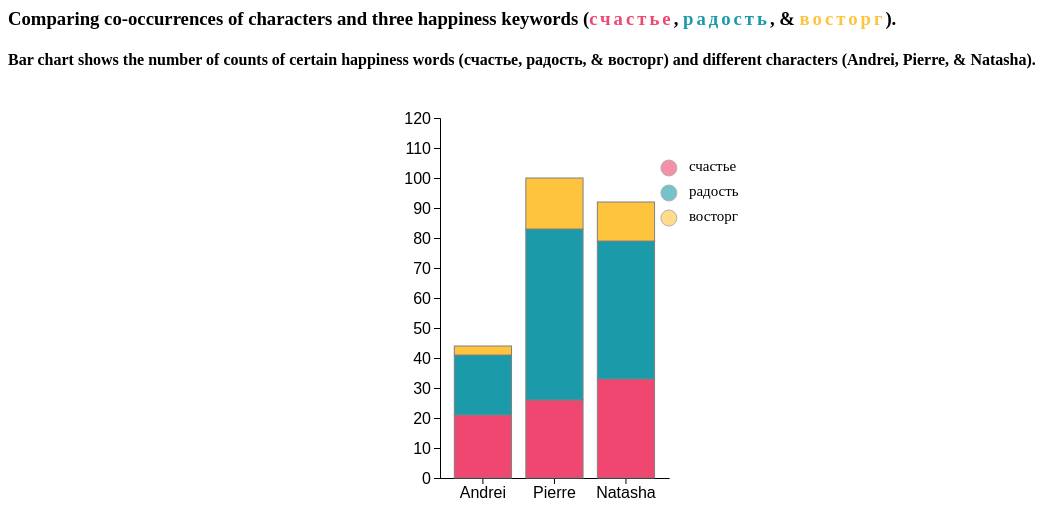
D3 v4 page, settled after 480 driven frames (8 s of simulated time); the page loaded 1 data file(s).


// ── generaljoy.js

function render(nodes) {
    const svg = d3.select('svg')
    const width = +svg.attr('width')
    const height = +svg.attr('height')
    const vis = svg.select('g.vis')
    const axis = svg.select('g.axis')
    const f = d3.format('.2f')


    // var color = d3.scaleOrdinal()
    //     .domain(["Андрей Болконский", "Пьер Безухов", "Наташа", 'Николай Ростов', 'Соня', 'Марья'])
    //     .range(["#ef476f", "#1b9aaa", "#ffc43d", '#06d6a0', '#b185db', '#6f523b'])

    const xScale = d3.scaleLinear()
        .domain([1, 362])
        .range([0, 1100])

    var eHeight = {
        "счастье": .2 * height,
        "радость": .5 * height,
        'восторг': .7 * height,
    }

    let simulation = d3.forceSimulation(nodes)
        .force('x', d3.forceX().x(d => xScale(d.value)+6).strength(1))
        .force('y', d3.forceY().y(function (d) { 
            return eHeight[d.emotionwords] })
            // return height/2})
            .strength(1))
        .force('collision', d3.forceCollide(7))//.radius(d => d.radius + 1))

    simulation.stop()

    for (let i = 0; i < nodes.length; ++i) {
        simulation.tick()
    }



    //append circles
    const u = vis.selectAll('circle')
        .data(nodes)
    function getOpacity(d) {
        var emotions = d.emotionwords.split(';')
        var oVal = .1
        if (emotions.includes('счастье')) {
            oVal = .4
        } if (emotions.includes('радость')) {
            oVal = .7
        } if (emotions.includes('восторг')) {
            oVal = 1
        }
        return oVal
    }
    function getColor(d) {
        var emotions = d.emotionwords.split(';')
        var eColor = ''
        if (emotions.includes('счастье')) {
            eColor = "#ef476f"
        } if (emotions.includes('радость')) {
            eColor = "#1b9aaa"
        } if (emotions.includes('восторг')) {
            eColor = "#ffc43d"
        }
        return eColor
    }
    u.enter()
        .append('circle')
        // .attr('r', d => d.radius + 1))
        .attr('r', 4)
        .classed('offclick', true)
        .style('fill', d => getColor(d))
        // .attr('opacity', d => getOpacity(d))
        .merge(u)
        .attr('cx', d => d.x)
        .attr('cy', d => d.y)
        .on('click', function (d) {
            if (d3.select(this).attr('class') == 'offclick') {
                d3.selectAll('circle').each(function (d, i) {
                    d3.select(this)
                        .style('fill', d => getColor(d))
                        .attr('opacity', d => getOpacity(d))
                })
                d3.select(this)
                    .style('fill', 'black')
                    .attr('opacity', 1)
                    .attr('class', 'onclick')
            }
            var emphasis = d.emphasis
            d.keytokens.split(';').forEach(function (token) {
                emphasis = emphasis.replaceAll(token.toUpperCase(), '<span style="color: red">' + token.toUpperCase() + '</span>')
            })

            console.log(emphasis)
            d3.select('#js-info').html(`
            <p>Location: ${d.volume}, ${d.part}, ${d.chapter} (<a href="https://ilibrary.ru/text/11/p.${d.value}/index.html" target="_blank">URL to online book</a>)</p>
            <p>Keywords found: ${d.keywords}</p>
            <p>${emphasis}</p>`)
        })

    u.exit().remove()

    // append volume markers
    var volMarkers = [[1, 'Volume 1'],[66, 'Volume 2'],[164, 'Volume 3'],[260, 'Volume 4'],[334, 'Epilogue'], [362, 'END']]
    var partMarkers = [
        [1, 'Part 1'],
        [26, 'Part 2'],
        [47, 'Part 3'],
        [66, 'Part 1'],
        [82, 'Part 2'],
        [103, 'Part 3'],
        [129, 'Part 4'],
        [142, 'Part 5'],
        [164, 'Part 1'],
        [187, 'Part 2'],
        [226, 'Part 3'],
        [260, 'Part 1'],
        [276, 'Part 2'],
        [295, 'Part 3'],
        [314, 'Part 4'],
        [334, 'Part 1'],
        [350, 'Part 2']
    ]

    volMarkers.forEach(function(p) {
        var page = p[0]; var volName = p[1];

        vis
            .append("line")
            .attr("x1", xScale(page))  //<<== change your code here
            .attr("y1", 0 * height)
            .attr("x2", xScale(page))  //<<== and here
            .attr("y2", .8 * height)
            .style("stroke-width", 2)
            .style("stroke", "red")
            .style('opacity',.5)
            .style("fill", "none")
        vis
            .append('text')
            .attr('text-anchor', 'middle')
            .attr('x', xScale(page))
            .attr('y', .9 * height)
            .text(volName)
    })

    partMarkers.forEach(function(p) {
        var page = p[0]; var name = p[1];

        vis
            .append("line")
            .attr("x1", xScale(page))  //<<== change your code here
            .attr("y1", 0 * height)
            .attr("x2", xScale(page))  //<<== and here
            .attr("y2", .8 * height)
            .style("stroke-width", 1)
            .style("stroke", "gray")
            .style('opacity',.5)
            .style("fill", "none")
        vis
            .append('text')
            .attr('text-anchor', 'middle')
            .attr('class','partMarker')
            .attr('x', xScale(page))
            .attr('y', .85 * height)
            .text(name)
    })


    // render an axis
    const xAxis = d3.axisBottom().scale(xScale)
    axis.call(xAxis)

}
// ── linechart.js
function drawLineChart(csvFile, elt) {

    // set the dimensions and margins of the graph
    var margin = { top: 10, right: 80, bottom: 100, left: 60 },
        width = $(window).width()-100 - margin.left - margin.right,
        height = 500 - margin.top - margin.bottom;

    // append the svg object to the body of the page
    var svg = d3.select("#" + elt)
        .append("svg")
        .attr("width", width + margin.left + margin.right)
        .attr("height", height + margin.top + margin.bottom)
        .append("g")
        .attr("transform",
            "translate(" + margin.left + "," + margin.top + ")");

    //Read the data
    d3.csv(csvFile, function (data) {

        // group the data: I want to draw one line per group
        var sumstat = d3.nest() // nest function allows to group the calculation per level of a factor
            .key(function (d) { return d.char; })
            .entries(data);

        // Add X axis --> it is a date format
        var x = d3.scaleLinear()
            .domain([1, 17])
            .range([0, width]);
        svg.append("g")
            .attr("transform", "translate(0," + height + ")")
            .call(d3.axisBottom(x).ticks(0));

        // Add Y axis
        var y = d3.scaleLinear()
            .domain([0, d3.max(data, function (d) { return +d.n; })])
            .range([height, 0]);
        svg.append("g")
            .call(d3.axisLeft(y));

        // text label for the y axis
        svg.append("text")
            .attr("transform", "rotate(-90)")
            .attr("y", 0 - margin.left)
            .attr("x", 0 - (height / 2))
            .attr("dy", "1em")
            .style("text-anchor", "middle")
            .text("Association between happiness & character (count)")

        // color palette
        var res = sumstat.map(function (d) { return d.key }) // list of group names

        var color = d3.scaleOrdinal()
            .domain(res)
            .range(['#3d405b', '#81b29a', '#e07a5f'])

        svg.append("text").attr("x", width-15).attr("y", 25).text('Select one:').style("font-size", "15px").attr("alignment-baseline", "middle")
        
        res.forEach(function (char, i) {
            svg.append("circle").attr('class', char + ' legend').attr("cx", width).attr("cy", 50 + i * 25).attr("r", 7).style("fill", color(char)).style('stroke', color(char))
            svg.append("text").attr('class', char + ' legend').attr("x", width + 20).attr("y", 50 + i * 25).text(char).style("font-size", "15px").attr("alignment-baseline", "middle")
        })

        d3.selectAll('legend')
            .on('mouseover', function () {
                d3.select(this).attr('r', 10)
            })
            .on('mouseout', function () {
                d3.select(this).attr('r', 8)
            })

        // Draw the line
        svg.selectAll(".line")
            .data(sumstat)
            .enter()
            .append("path")
            .attr('id', d => d.key)
            .attr('class', 'show')
            .attr("fill", "none")
            .attr("stroke", function (d) { return color(d.key) })
            .attr("stroke-width", 1.5)
            .attr("d", function (d) {
                return d3.line()
                    .x(function (d) { return x(d.part); })
                    .y(function (d) { return y(+d.n); })
                    .curve(d3.curveMonotoneX)
                    (d.values)
            })

        // dots and examples
        var dots = sumstat.forEach(function(table, i) {
            svg.selectAll('dot')
            .data(table.values).enter()
            .append('circle')
            .attr('class', d => 'dot '+ 'dot'+d.char)
            // .attr('id',function(d) { return d.char })
            .attr('cx', function (d) { return x(d.part) })
            .attr('cy', function (d) { return y(+d.n) })
            .style('fill', 'black')
            .style('opacity', .7)
            .attr('r', 5)  
            .attr('cursor','pointer')
            .attr('stroke','transparent')
            .attr('stroke-width',20)
            .attr('display','none')
        })
        var showExamples = false
        // show/hide example button for linechart
        d3.select('#showexamples').on('click', function() {
            var display = d3.selectAll('.dot').attr('display')
            if (display == 'none') {
                d3.selectAll('.dot').attr('display','show')
                d3.selectAll('.legend').each(function() {
                    var char = d3.select(this).attr('class').split(' ')[0]
                    d3.select(this).style('fill', color(char))
                    d3.select('#'+char).attr('stroke-width', 1.5).attr('class', 'show')
                })
                $('.examples').show()
                d3.selectAll('.dot').style('fill','black')
                d3.select('#timespan').text('')
                d3.select('#chosenchar').text('(select dot above)')
                d3.select('#showexamples').text('Hide textual examples mapped onto the graph')
                showExamples = true
            } else {
                d3.selectAll('.dot').attr('display','none')
                $('.examples').hide()
                d3.select('#chosenchar').text('...').style('color','gray')
                d3.select('#timespan').text('')
                d3.select('#showexamples').text('Show textual examples mapped onto the graph')
                emotions.forEach(function(emo) {
                    d3.select('#'+emo+'examples').html('')
                    d3.select('#'+emo+'ct').text('')
                })
                showExamples = false
            }

        })

        // querying for examples
        var emotions = ['счастье','радость','восторг']
        d3.selectAll('.dot')
        .on('mouseover',function(d) {
            d3.select(this).transition().attr('r',10)
        })
        .on('mouseout',function() {
            d3.select(this).transition().attr('r',5)
        })
        // clicking a dot
        .on('click', function (d) {
            var thispart = d.part
            var char = d.char

            d3.selectAll('.dot').style('fill','black')
            d3.select(this).style('fill','red')

            d3.select('#chosenchar').text(char).style('color',color(char))

            d3.csv('examples/' + char + '.csv', function (examples) {
                var exampleObj = {
                    'счастье' : [],
                    'радость' : [],
                    'восторг' : []
                }
                examples.forEach(function(e) {
                    if (e.totalpart == thispart) {
                        exampleObj[e.concept].push(e)
                    }
                })
                // for each emotional concept
                emotions.forEach(function(emo) {
                    // display count
                    d3.select('#'+emo+'ct').text('('+exampleObj[emo].length+')')
                    // for each example, construct HTML
                    var paragraphs = []
                    if (exampleObj[emo].length == 0) {
                        paragraphs = [`No co-occurrences of ${emo} and ${char} in this part.`]
                    }
                    exampleObj[emo].forEach(function(e) {
                        
                        var engPart = '?'
                        partMarkers.forEach(function(p) {
                            if (p[0] == d.part) {
                                engPart = p[1]
                            }
                        })
                        var engVol = '?'
                        volMarkers.forEach(function(v,i) {
                            if (volMarkers[i][0] <= d.part && volMarkers[i+1][0] >= d.part) {
                                engVol = volMarkers[i][1]
                            }
                            if (d.part == 17) {
                                engVol = 'Epilogue'
                            }
                        })
                        var timespan = ` in ${engVol}, ${engPart}`
                        d3.select('#timespan').text(timespan)
                        timespan = timespan +  `, ${e.chapter}`
                        var thishtml = `<h5>${timespan} <span style='float: right'><a href="https://ilibrary.ru/text/11/p.${e.value}/index.html" target="_blank">Read online</a></span></h5><p>${e.emphasis}</p>`
                        e.token.split(';').forEach(function(t) {
                            thishtml = thishtml.replace(t.toUpperCase(), `<span style='color: red'>${t.toUpperCase()}</span>`)
                        })
                        paragraphs.push(thishtml)
                    })
                    d3.select('#'+emo+'examples').html(paragraphs.join('<hr>'))
                })
            })  
        })

        // right-hand legend
        d3.selectAll('.legend').on('click', function () {
            var classNames = d3.select(this).attr('class')
            var char = classNames.split(' ')[0]
            // show/hide path
            var path = d3.select('#' + char)
            var pathClass = path.attr('class')

            if (pathClass == 'show') {
                path.transition().attr('stroke-width', 0).attr('class', 'hide')
                d3.select(this).transition().style('fill','white')
                if (showExamples) {
                    d3.selectAll('.dot'+char).transition().attr('display','none')
                }
            } else {
                path.transition().attr('stroke-width', 1.5).attr('class', 'show')
                d3.select(this).transition().style('fill', color(char))
                if (showExamples) {
                    d3.selectAll('.dot'+char).transition().attr('display','show')
                }
            }
        })

        // append volume markers
        var volMarkers = [[1, 'Volume 1'], [4, 'Volume 2'], [9, 'Volume 3'], [12, 'Volume 4'], [16, 'Epilogue'], [362, 'END']]
        var partMarkers = [
            [1, 'Part 1'],
            [2, 'Part 2'],
            [3, 'Part 3'],
            [4, 'Part 1'],
            [5, 'Part 2'],
            [6, 'Part 3'],
            [7, 'Part 4'],
            [8, 'Part 5'],
            [9, 'Part 1'],
            [10, 'Part 2'],
            [11, 'Part 3'],
            [12, 'Part 1'],
            [13, 'Part 2'],
            [14, 'Part 3'],
            [15, 'Part 4'],
            [16, 'Part 1'],
            [17, 'Part 2']
        ]

        volMarkers.forEach(function (p) {
            var part = p[0]; var volName = p[1];

            svg
                .append("line")
                .attr("x1", x(part))  //<<== change your code here
                .attr("y1", 0 * height)
                .attr("x2", x(part))  //<<== and here
                .attr("y2", 1.05 * height)
                .style("stroke-width", 2)
                .style("stroke", "black")
                .style('opacity', .1)
                .style("fill", "none")
            svg
                .append('text')
                .attr('text-anchor', 'middle')
                .attr('x', x(part))
                .attr('y', 1.2 * height)
                .text(volName)
        })

        partMarkers.forEach(function (p) {
            var part = p[0]; var name = p[1];

            svg
                .append("line")
                .attr("x1", x(part))  //<<== change your code here
                .attr("y1", 0 * height)
                .attr("x2", x(part))  //<<== and here
                .attr("y2", 1.05 * height)
                .style("stroke-width", 1)
                .style("stroke", "gray")
                .style('opacity', .1)
                .style("fill", "none")
            svg
                .append('text')
                .attr('text-anchor', 'middle')
                .attr('class', 'partMarker')
                .attr('x', x(part))
                .attr('y', 1.1 * height)
                .text(name)
        })
    })
}
// ── stackedbar.js

function update(emotion) {
    // Parse the Data
    d3.csv('data.csv', function (data) {
        $('#graph').empty()

        // set the dimensions and margins of the graph
        var margin = { top: 10, right: 100, bottom: 30, left: 50 },
            width = .37*$(window).width() - margin.left - margin.right,
            height = 400 - margin.top - margin.bottom;

        // append the svg object to the body of the page
        var svg = d3.select("#graph")
            .append("svg")
            .attr("width", width + margin.left + margin.right)
            .attr("height", height + margin.top + margin.bottom)
            .append("g")
            .attr("transform",
                "translate(" + margin.left + "," + margin.top + ")");

        if (emotion != '') {
            data.forEach(function (d) {
                for (const key of Object.keys(d)) {
                    if (!['group', emotion].includes(key)) {
                        d[key] = +0
                    }
                }
            })
        }
        // List of subgroups = header of the csv files = soil condition here
        var subgroups = data.columns.slice(1)

        // List of groups = species here = value of the first column called group -> I show them on the X axis
        var groups = d3.map(data, function (d) { return (d.group) }).keys()

        // Add X axis
        var x = d3.scaleBand()
            .domain(groups)
            .range([0, width])
            .padding([0.2])
        svg.append("g")
            .attr("transform", "translate(0," + height + ")")
            .call(d3.axisBottom(x).tickSizeOuter(0));

        // get max val for Y axis?
        var maxVal = 0
        data.forEach(function (d) {
            var total = +d.s + +d.r + +d.v
            if (total > maxVal) {
                maxVal = total
            }
        })

        // Add Y axis
        var y = d3.scaleLinear()
            .domain([0, maxVal + 20])
            .range([height, 0]);
        svg.append("g")
            .call(d3.axisLeft(y));

        // color palette = one color per subgroup
        var color = d3.scaleOrdinal()
            .domain(subgroups)
            .range(['#ef476f', '#1b9aaa', '#ffc43d'])

        // draw legend
        var lookup = {
            's' : 'счастье',
            'r' : 'радость',
            'v' : 'восторг'
        }

        subgroups.forEach(function(e, i) {
            svg.append("circle").attr('class', e+' circle3a').attr("cx", width).attr("cy", 50 + i*25).attr("r", 8).style("fill", color(e)).attr('cursor','pointer').style('stroke','gray')
            svg.append("text").attr('class', e).attr("x", width + 20).attr("y", 50 + i*25).text(lookup[e]).style("font-size", "15px").attr("alignment-baseline", "middle")
        })

        if (emotion != '') {
            d3.selectAll('.'+emotion).attr('font-weight','bold')
            document.getElementById("reset").disabled = false
            d3.select('#reset').style('color','black')
        } else {
            document.getElementById("reset").disabled = true
            d3.select('#reset').style('color','gray')
        }

        d3.selectAll('.circle3a')
            .on('mouseover', function () {
                d3.select(this).attr('r', 10)
            })
            .on('mouseout', function () {
                d3.select(this).attr('r', 8)
            })
            .on('click', function () {
                var emotion = d3.select(this).attr('class').split(' ')[0]
                update(emotion)
            })
        
        d3.select('#reset').on('click',function() { update('') })

        //stack the data? --> stack per subgroup
        var stackedData = d3.stack()
            .keys(subgroups)
            (data)

        // Show the bars
        var bars = svg.append("g")
            .selectAll("g")
            // Enter in the stack data = loop key per key = group per group
            .data(stackedData)
            .enter()
            .append("g")
            .attr("fill", function (d) { return color(d.key); })
            .selectAll("rect")
            // enter a second time = loop subgroup per subgroup to add all rectangles
            .data(function (d) { return d; })
            .enter().append("rect")
            .attr("x", function (d) { return x(d.data.group); })
            .attr("y", function (d) { return y(d[1]); })
            .attr("height", function (d) { return y(d[0]) - y(d[1]); })
            .attr("width", x.bandwidth())
            .attr("stroke", "grey")
    })
}

update('')

### data: data.csv
group, s, r, v
Andrei, 21, 20, 3
Pierre, 26, 57, 17
Natasha, 33, 46, 13